The GitHub repository timonharz/OneboardShapeDataset contains a labelled image folder "OneboardShapeDataset" with 6 categories: ellipse, line, parallelogram, pentagon, rectangle, trapezoid. Examples follow, each with its label.

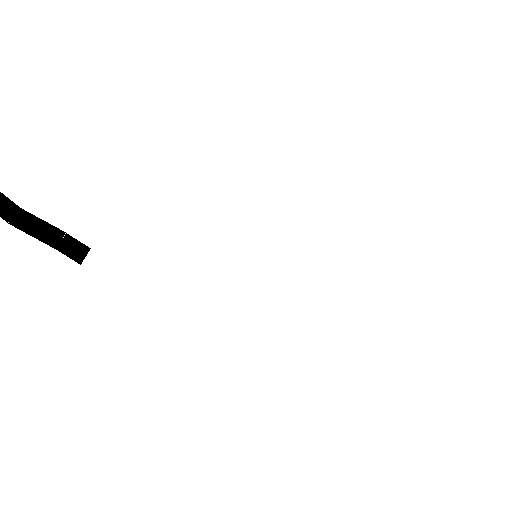
Label: line

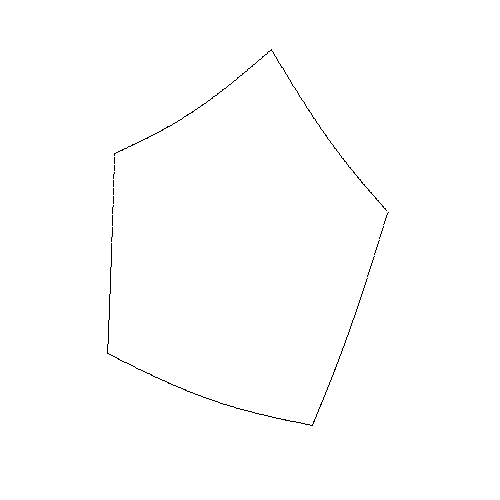
Label: pentagon

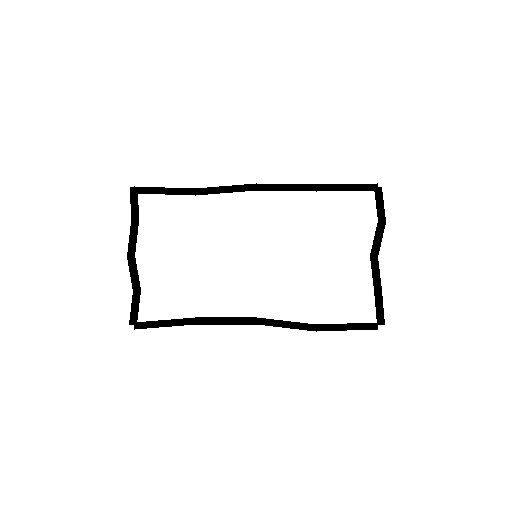
Label: rectangle

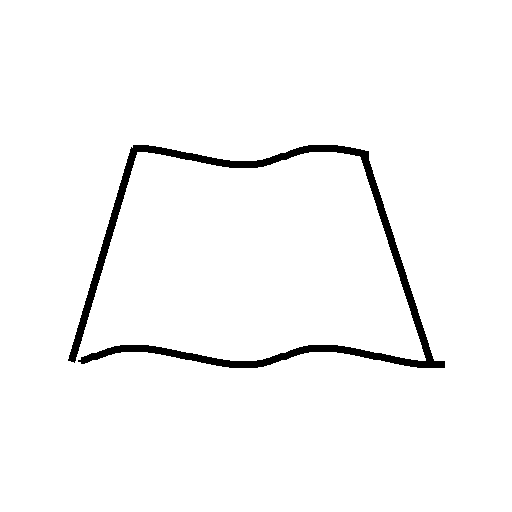
Label: trapezoid

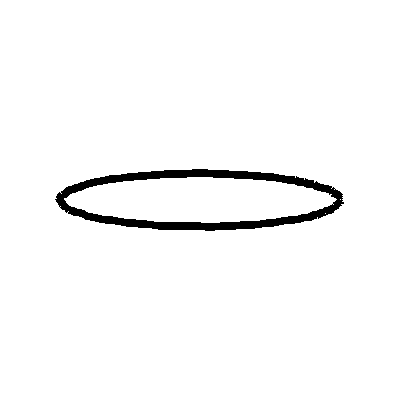
Label: ellipse

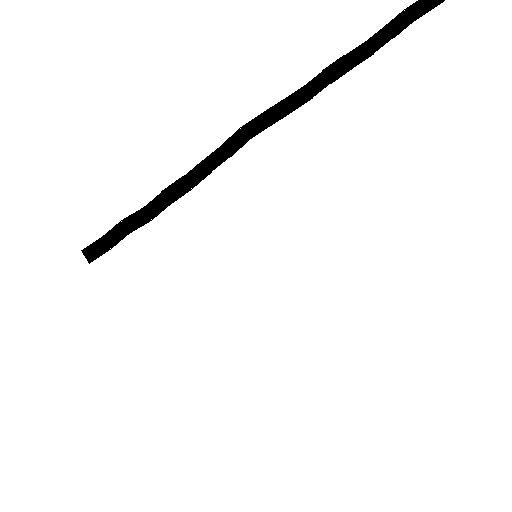
Label: line
